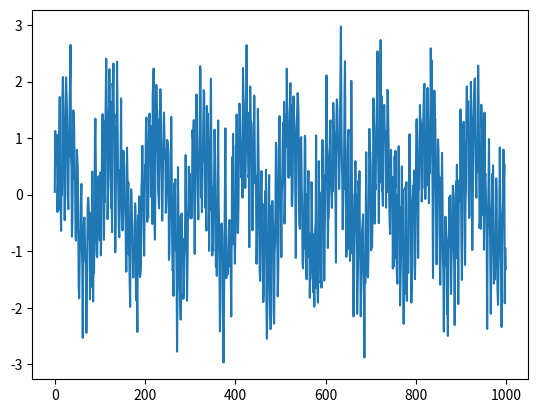

This chart was generated by the following Python code:
"""
A SignalGenerator module.

A SignalGenerator object can be initiated to return discrete samples for a
sine wave.

The sampling rate, frequency, amplitude and instantaneous phase are adjustable.

Implemented with duck typing approach (no type checking, only necessary value
checking). Additionally, prototypes are used extensively to ensure simple
usage.

TODO:
    - Implement dynamic data type

Author:
[redacted]
    Last edited: 2019-02-26
    License: Published under GNU GPLv3
"""

import math
import warnings
import numpy as np


class SignalGenerator:
    """
    Creates a SignalGenerator object which is used to generate descrete
        signals, e.g. sine waves or white noise
    """

    def __init__(self, sig_type=None, fs=None, f=None, amp=None, phase=None):
        """
        Initiate the SineGenetor object with a set of attributes.

        Attributes:
            sig_type (optional one of ['sine','noise'/'wn'/'white']): Type of
                signal (default 'sine')
            fs (optional [int]): The sampling frequency. Must be larger than 0.
                (default 48000)
            f (optional [number]): Frequency of sine. (default 500)
            amp (optional [number]): Amplitude of signal (peak for sine, or
                multiplier on the noise). (default 1)
            phase (optional [number]): Initial phase shift of sine in radians
                (default 0)

        Examples:
            >>> sg = SignalGenerator()
            >>> sg = SignalGenerator(44100, 200, 0.2, -math.pi)
            >>> sg = SignalGenerator(amp=0.2)
        """
        if sig_type is None:
            sig_type = 'sine'
        if fs is None:
            fs = 48000
        if f is None:
            f = 500
        if amp is None:
            amp = 1
        if phase is None:
            phase = 0
        self._sig_type = sig_type
        self._fs = fs
        self._f = f
        self._amp = amp
        self._phase = phase

        if sig_type in ['sine']:
            self.fs = fs
            self.f = f
            self.phase = phase
        self.amp = amp
        self.sig_type = sig_type

    def get_samples(self, N=None, T=None, dtype=None):
        """
        Return a number of discrete samples as a NumPy array.

        The method updates the current phase of the SignalGenerator, so that
        subsequent calls to    get_samples() are appendable.
        If the frequency 0 is set, the returned values will represent a DC
        signal of the set amplitude.

        Arguments:
            N (optional [number]): Number of discrete samples. Must be larger
                than 0 (default fs). N is rounded to nearest integer.
            T (optional [number]): Total time of returned samples. Must be
                larger than 0. (default 1)
            dtype (optional [numpy.dtype]): The data type of returned samples
                (default numpy.float32)

            If both N and T is supplied, T is ignored.

        Returns:
            numpy.ndarray: Array of data in the given data type

        Examples:
            >>> sg = SignalGenerator()
            >>> x = sg.get_samples(2) # Get 2 discrete samples. Equivalent to
                sg.get_samles(N=2)
            >>> x
            [0., 0.01]
            >>> y = sg.get_samles(T=3) # Get 3 seconds of discrete data
            >>> y
            [0.2, 0.03, ...] # Can be appended to x, leading to a continuous
                sine wave
            >>> x.dtype
            dtype('float32')
            >>> type(x)
            <type 'numpy.ndarray'>

        """
        if N is None and T is None:
            N = self.fs
        if N is None and T is not None:
            N = T * self.fs
        if N is not None and T is not None:
            if T * self.fs != N:
                raise ValueError(
                    'Specified N and T lead to different sample sizes')
        if dtype is None:
            dtype = np.float32
        if N <= 0:
            raise ValueError('The number of samples cannot be 0')

        if self.sig_type in ['sine']:
            t = np.arange(0, N) / self.fs
            sig = self.amp * np.sin(2*np.pi * self.f * t + self.phase)
            self.phase = self.phase + 2*np.pi*N/self.fs*self.f
        elif self.sig_type in ['noise', 'wn', 'white']:
            sig = self.amp * np.random.randn(int(N))

        return sig

    @property
    def sig_type(self):
        """
        Signal type.
        Accepts either 'sine' for a sine wave, or 'noise', 'wn' or 'white' for
            white noise (random gaussian distribution)

        Raises:
            ValueError: if the supplied value is not one of the accepted values
        """
        return self._sig_type

    @sig_type.setter
    def sig_type(self, sig_type):
        if sig_type not in ['sine', 'noise', 'wn', 'white']:
            raise ValueError('The type must be one of the accepted values')
        self._sig_type = sig_type

    @property
    def fs(self):
        """
        Sampling frequency property (read/write).

        Raises:
            ValueError: If the supplied sampling frequency is not larger than 0

        Warnings:
            Issues a warning if the Nyquist frequency is smaller than the set
                frequency
        """
        return self._fs

    @fs.setter
    def fs(self, fs):
        if fs < 0:
            raise ValueError('The sampling frequency must be larger than 0')
        if fs < self.f*2:
            warnings.warn(
                'The Nyquist frequency is smaller than the frequency f')
        self._fs = fs

    @property
    def f(self):
        """
        Frequency property (read/write).

        Raises:
            ValueError: If the supplied frequency is smaller than 0

        Warnings:
            Issues a warning if the frequency is larger than the Nyquist
                frequency
        """
        return self._f

    @f.setter
    def f(self, f):
        if f < 0:
            raise ValueError('The frequency must be larger than or equal to 0')
        if f > self.fs/2:
            warnings.warn(
                'The frequency is larger than half the sampling frequency fs')
        self._f = f

    @property
    def amp(self):
        """Amplitude property (read/write)."""
        return self._amp

    @amp.setter
    def amp(self, amp):
        self._amp = amp

    @property
    def phase(self):
        """
        Phase property (read/write).

        Represents the current phase of the generator in radians.
        Any number is accepted and truncated to be in the interval
            [0.; math.pi*2[
        """
        return self._phase

    @phase.setter
    def phase(self, phase):
        self._phase = phase % (np.pi*2)


if __name__ == "__main__":
    import matplotlib.pyplot as plt

    fs = 100
    sg1 = SignalGenerator(fs=fs, f=1)
    sg2 = SignalGenerator(fs=fs, f=12.5)
    sg3 = SignalGenerator(fs=fs, sig_type='noise', amp=0.5)

    sig = np.array([])
    T = 10
    sig = sg1.get_samples(T=T) + sg2.get_samples(T=T) + sg3.get_samples(T=T)

    plt.plot(sig)
    plt.show()
